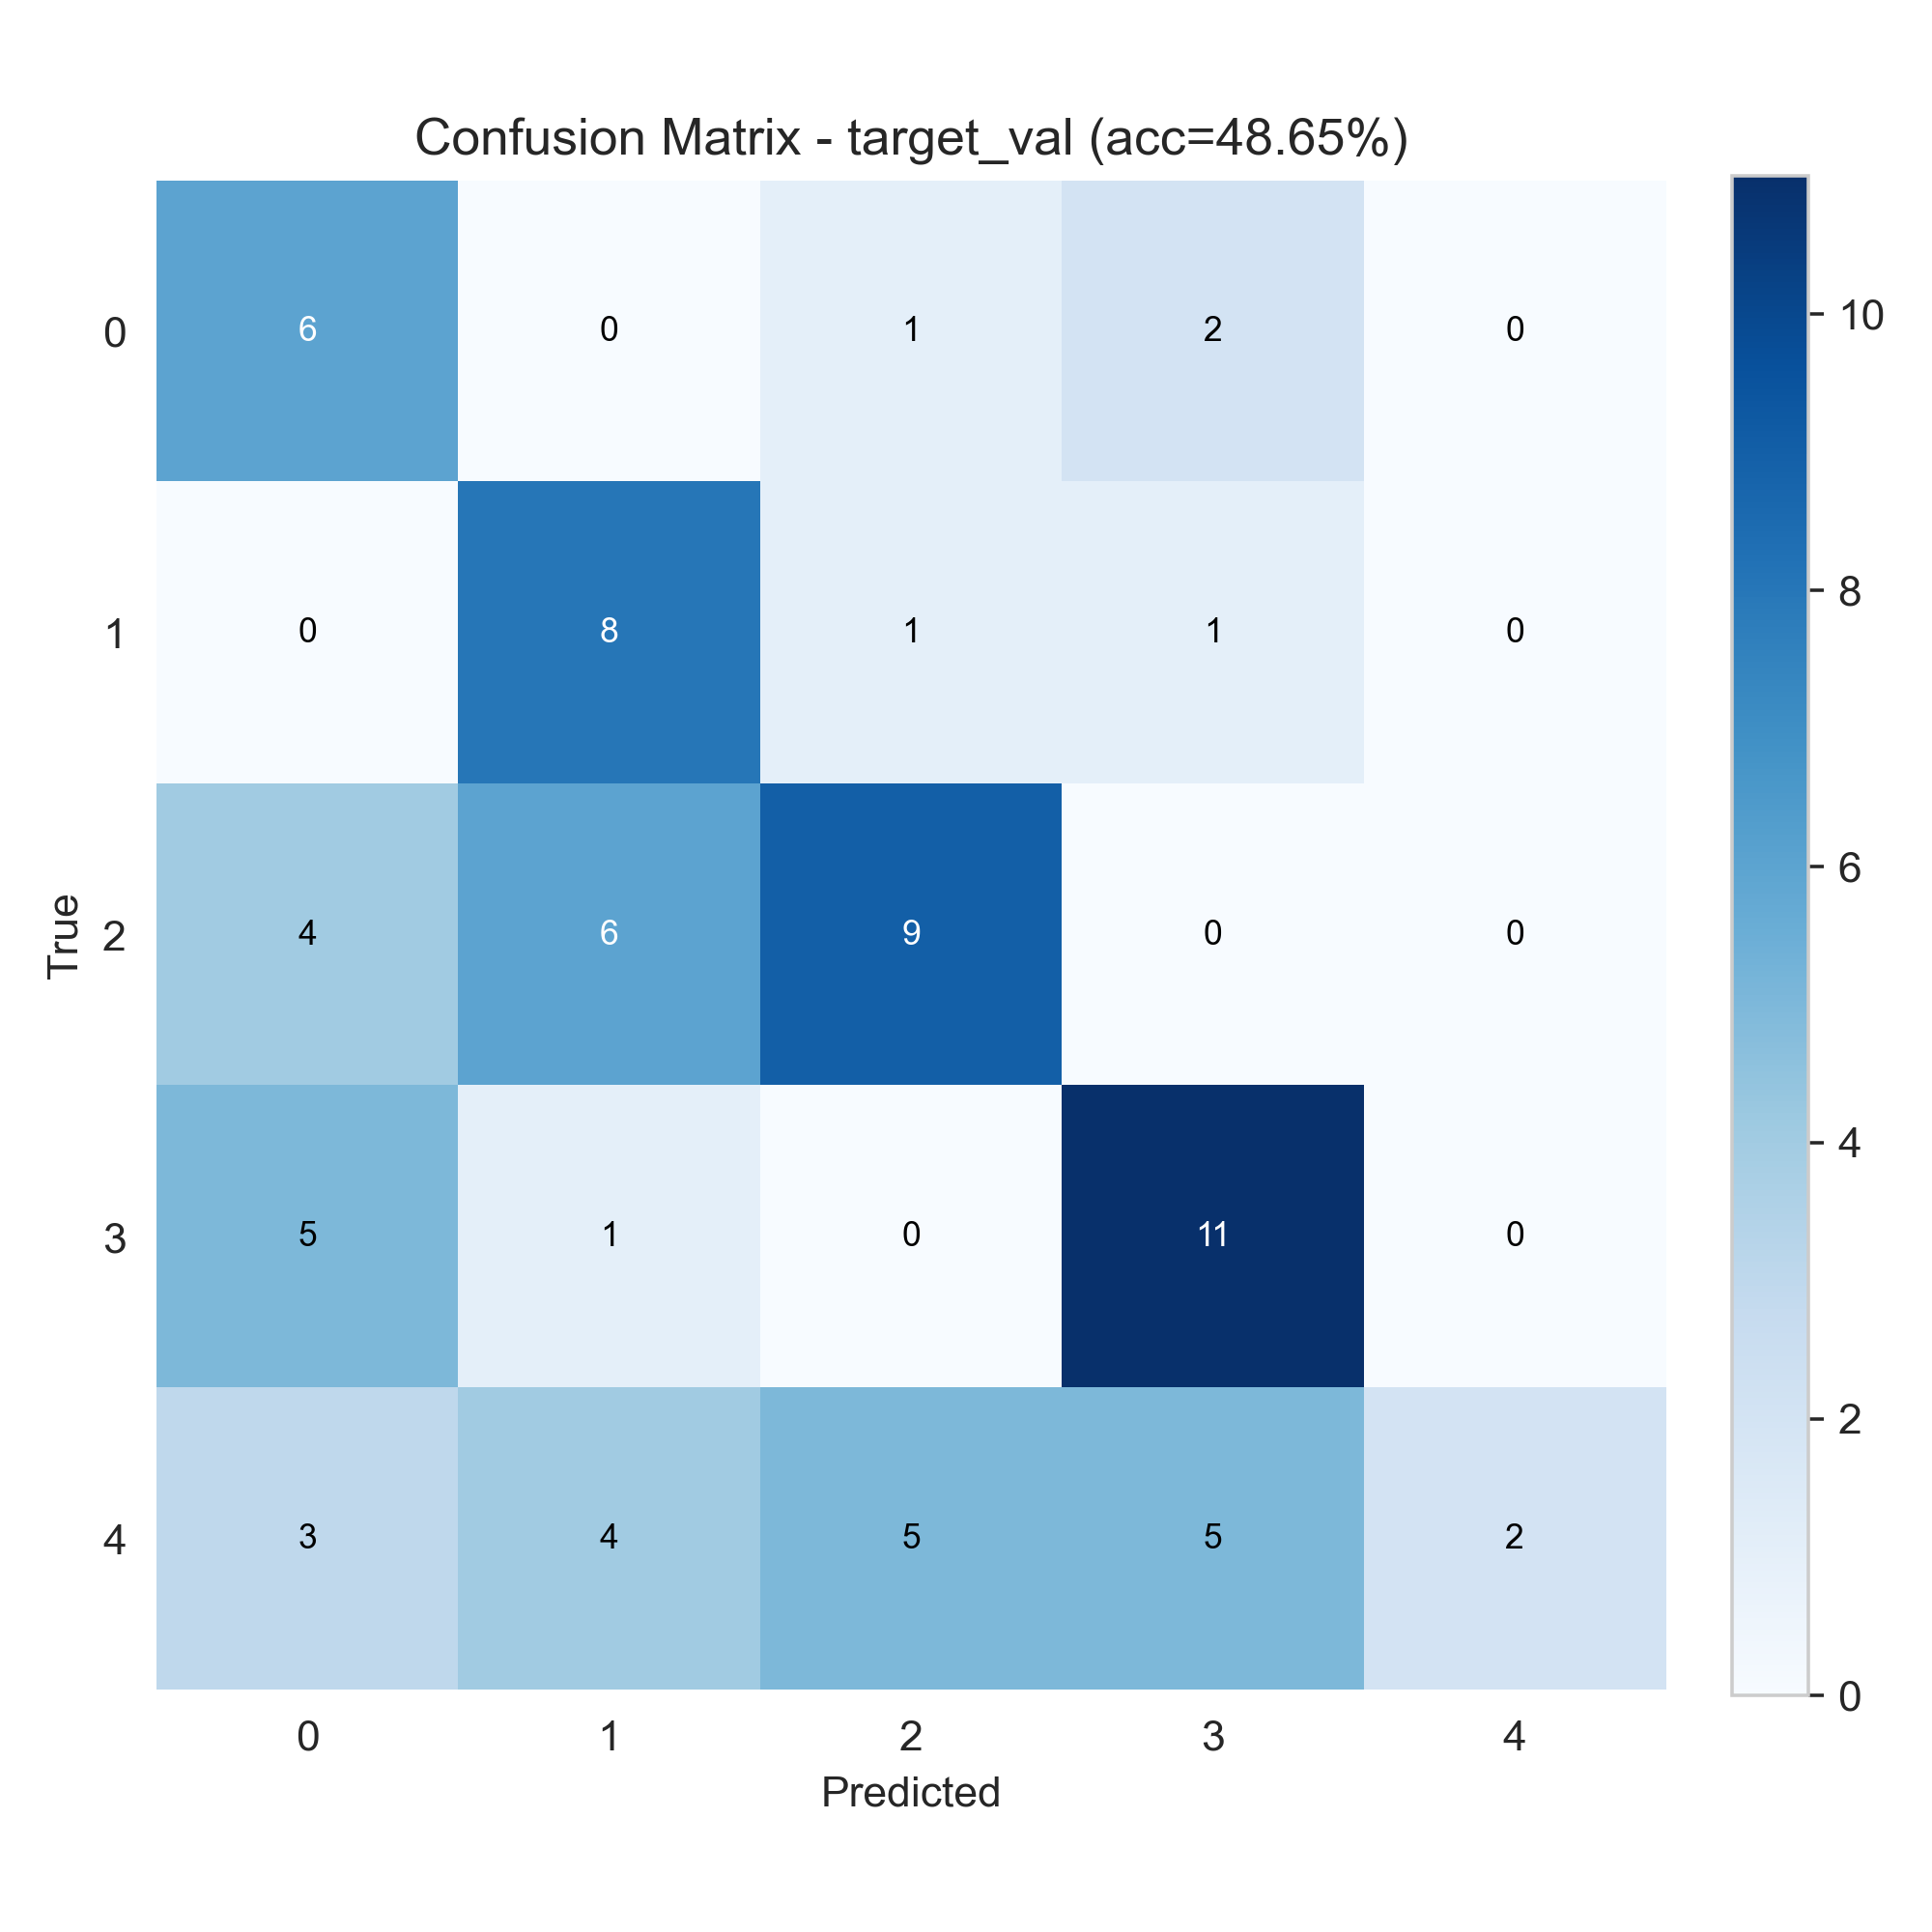

Data behind this chart, as committed beside it:
6, 0, 1, 2, 0
0, 8, 1, 1, 0
4, 6, 9, 0, 0
5, 1, 0, 11, 0
3, 4, 5, 5, 2
